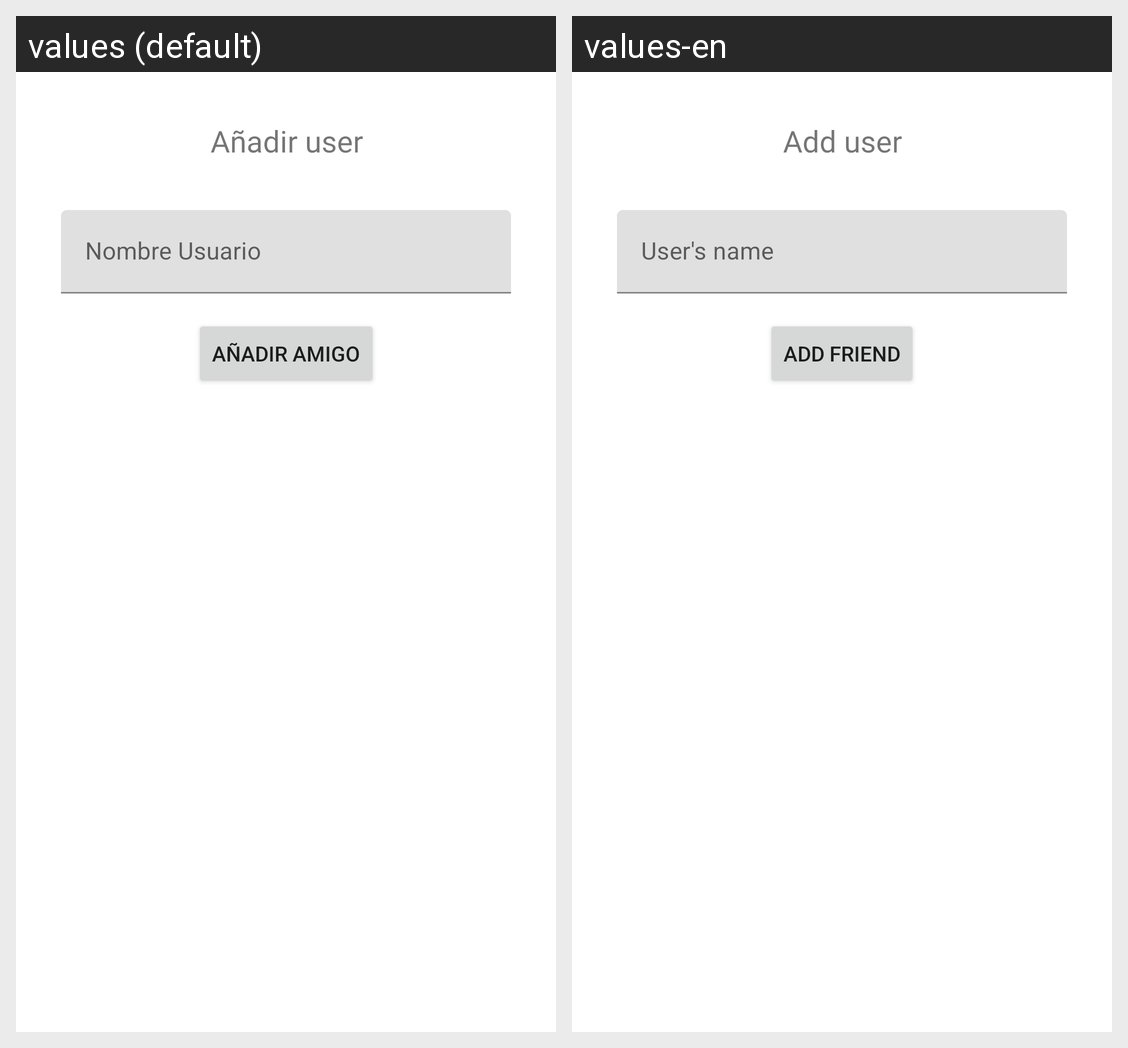

For this localized Android screen grid, give each drawn string resource with its value in every locale shown.
Android screen res/layout/fragment_add_user.xml rendered under 2 locales, left to right: values (default), values-en. Device: Nexus 5 (rendered at 1080×1920; each locale shown at half size, 540×960, under a caption strip naming it); theme Theme.ProyectoFinalAndroid.
Strings drawn on this screen, with the default value and each locale's value (text and hints the layout hard-codes, and strings that could not be matched under every locale, appear in the picture but are not listed):

tieUser
  values: Nombre Usuario
  values-en: User's name

tvTituloAdd
  values: Añadir user
  values-en: Add user

btnAdd
  values: Añadir amigo
  values-en: Add friend
